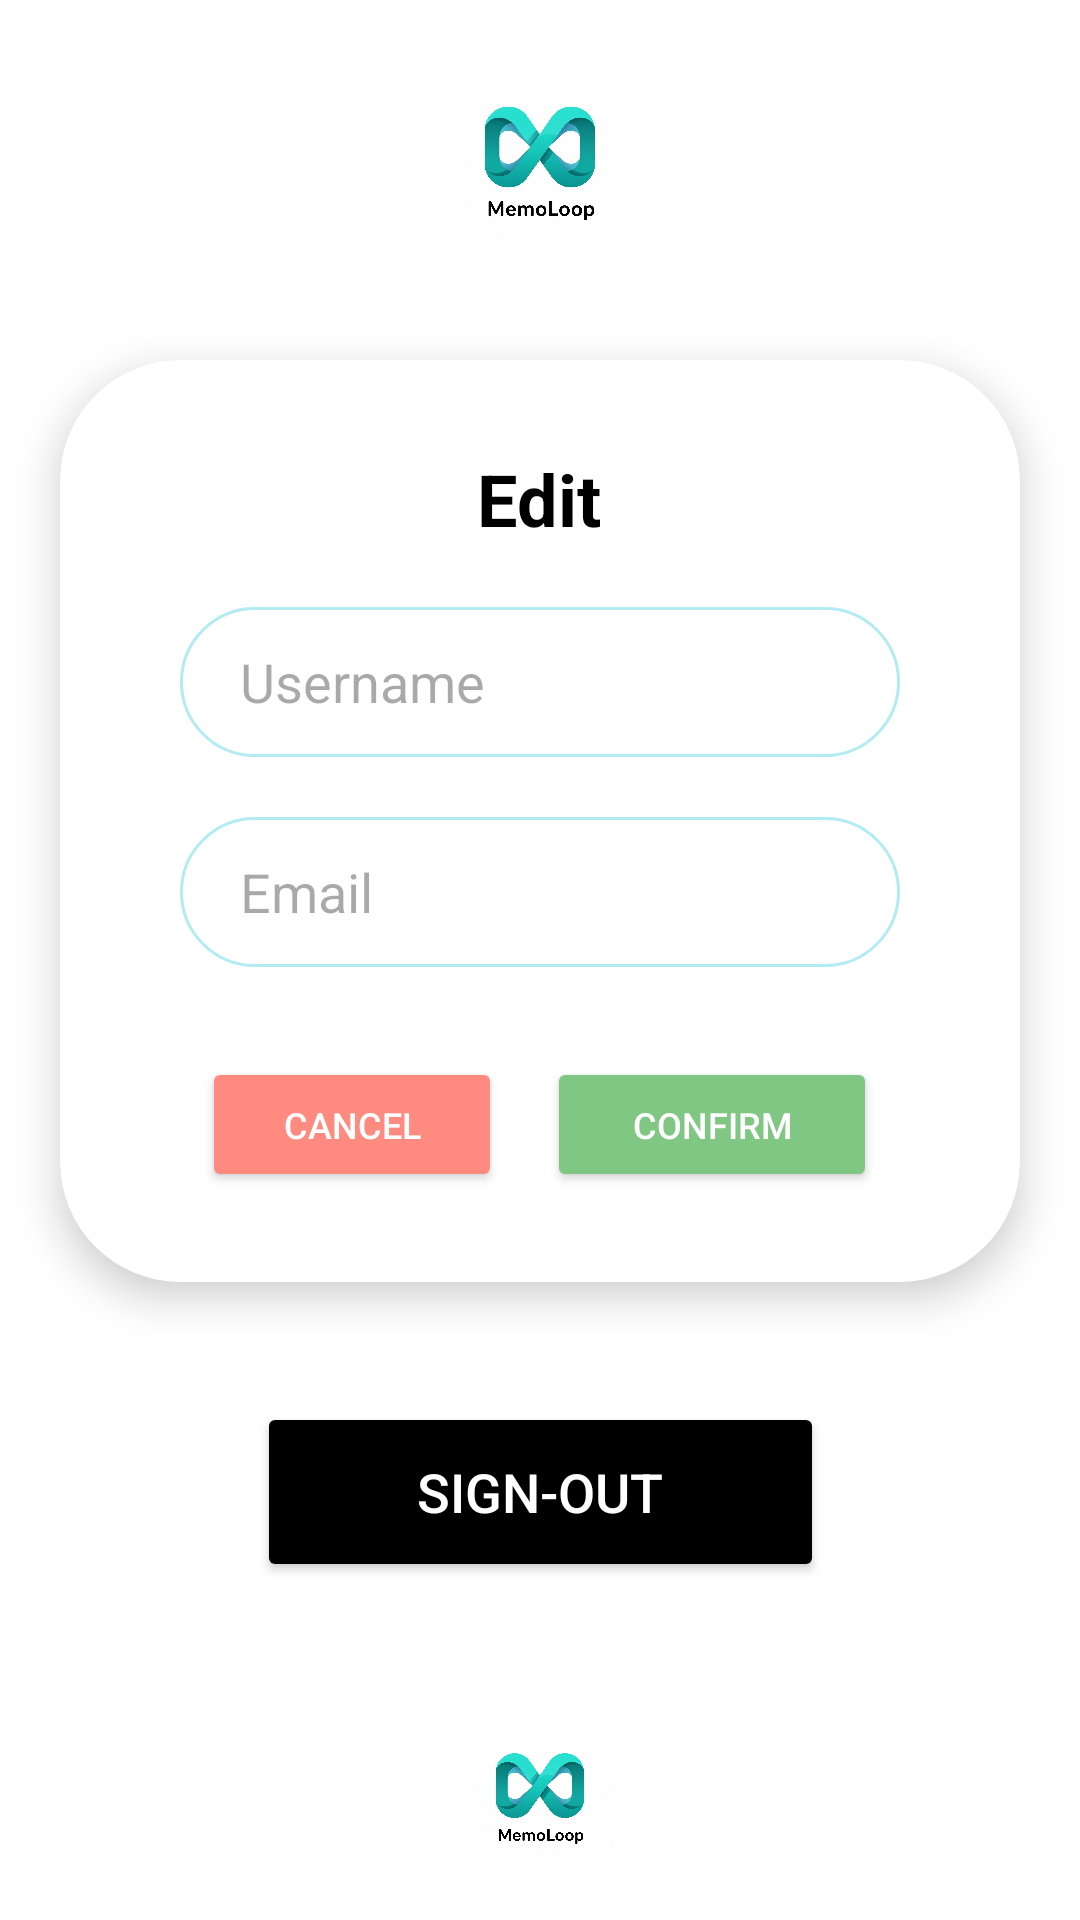

This screen was rendered from an Android layout file. Write that file and the resources it references.
<!-- AndroidManifest.xml: application theme Theme.Memoloop -->
<!-- res/layout/activity_edit_info.xml -->
<?xml version="1.0" encoding="utf-8"?>
<androidx.constraintlayout.widget.ConstraintLayout xmlns:android="http://schemas.android.com/apk/res/android"
    xmlns:app="http://schemas.android.com/apk/res-auto"
    xmlns:tools="http://schemas.android.com/tools"
    android:layout_width="match_parent"
    android:layout_height="match_parent"
    android:background="@color/white"
    tools:context=".EditInfoActivity">

    <ImageView
        android:id="@+id/ivEditLogoTop"
        android:layout_width="80dp"
        android:layout_height="50dp"
        android:layout_marginTop="30dp"
        android:src="@drawable/app_logo"
        android:contentDescription="@string/app_logo_desc"
        app:layout_constraintEnd_toEndOf="parent"
        app:layout_constraintStart_toStartOf="parent"
        app:layout_constraintTop_toTopOf="parent" />

    <androidx.cardview.widget.CardView
        android:id="@+id/cvEdit"
        android:layout_width="320dp"
        android:layout_height="wrap_content"
        android:layout_marginTop="40dp"
        app:cardCornerRadius="40dp"
        app:cardElevation="8dp"
        app:layout_constraintEnd_toEndOf="parent"
        app:layout_constraintStart_toStartOf="parent"
        app:layout_constraintTop_toBottomOf="@id/ivEditLogoTop">

        <LinearLayout
            android:layout_width="match_parent"
            android:layout_height="wrap_content"
            android:orientation="vertical"
            android:padding="30dp"
            android:gravity="center_horizontal">

            <TextView
                android:layout_width="wrap_content"
                android:layout_height="wrap_content"
                android:text="@string/edit"
                android:textColor="@color/black"
                android:textSize="24sp"
                android:textStyle="bold" />

            <EditText
                android:id="@+id/etEditUsername"
                android:layout_width="240dp"
                android:layout_height="50dp"
                android:layout_marginTop="20dp"
                android:background="@drawable/edit_text_pill"
                android:hint="@string/username"
                android:paddingStart="20dp"
                android:paddingEnd="20dp"
                android:inputType="textPersonName" />

            <EditText
                android:id="@+id/etEditEmail"
                android:layout_width="240dp"
                android:layout_height="50dp"
                android:layout_marginTop="20dp"
                android:background="@drawable/edit_text_pill"
                android:hint="@string/email"
                android:paddingStart="20dp"
                android:paddingEnd="20dp"
                android:inputType="textEmailAddress" />

            <LinearLayout
                android:layout_width="match_parent"
                android:layout_height="wrap_content"
                android:layout_marginTop="30dp"
                android:orientation="horizontal"
                android:gravity="center">

                <Button
                    android:id="@+id/btnEditCancel"
                    android:layout_width="100dp"
                    android:layout_height="45dp"
                    android:backgroundTint="@color/red_cancel"
                    android:text="@string/cancel"
                    android:textColor="@color/white"
                    android:textSize="12sp"
                    app:cornerRadius="25dp" />

                <Button
                    android:id="@+id/btnEditConfirm"
                    android:layout_width="110dp"
                    android:layout_height="45dp"
                    android:layout_marginStart="15dp"
                    android:backgroundTint="@color/green_confirm"
                    android:text="@string/confirm"
                    android:textColor="@color/white"
                    android:textSize="12sp"
                    app:cornerRadius="25dp" />

            </LinearLayout>

        </LinearLayout>
    </androidx.cardview.widget.CardView>

    <Button
        android:id="@+id/btnEditSignOut"
        android:layout_width="189dp"
        android:layout_height="60dp"
        android:layout_marginTop="40dp"
        android:backgroundTint="@color/black"
        android:text="@string/sign_out"
        android:textColor="@color/white"
        android:textSize="18sp"
        app:cornerRadius="30dp"
        app:layout_constraintEnd_toEndOf="parent"
        app:layout_constraintStart_toStartOf="parent"
        app:layout_constraintTop_toBottomOf="@id/cvEdit" />

    <ImageView
        android:id="@+id/ivEditFooterLogo"
        android:layout_width="60dp"
        android:layout_height="40dp"
        android:layout_marginBottom="20dp"
        android:src="@drawable/app_logo"
        android:contentDescription="@string/app_logo_desc"
        app:layout_constraintBottom_toBottomOf="parent"
        app:layout_constraintEnd_toEndOf="parent"
        app:layout_constraintStart_toStartOf="parent" />

</androidx.constraintlayout.widget.ConstraintLayout>
<!-- resources referenced by this layout -->
<resources>
  <color name="black">#FF000000</color>
  <color name="green_confirm">#81C784</color>
  <color name="red_cancel">#FF8A80</color>
  <color name="white">#FFFFFFFF</color>
  <!-- drawable app_logo: png bitmap (drawable, 821992 bytes) -->
  <!-- drawable edit_text_pill (drawable) -->
  <?xml version="1.0" encoding="utf-8"?>
  <shape xmlns:android="http://schemas.android.com/apk/res/android">
      <solid android:color="@color/white" />
      <corners android:radius="25dp" />
      <stroke android:width="1dp" android:color="@color/input_stroke" />
  </shape>
  <string name="app_logo_desc">App Logo</string>
  <string name="cancel">Cancel</string>
  <string name="confirm">Confirm</string>
  <string name="edit">Edit</string>
  <string name="email">Email</string>
  <string name="sign_out">Sign-Out</string>
  <string name="username">Username</string>
  <style name="Theme.Memoloop" parent="Base.Theme.Memoloop" />
  <color name="input_stroke">#B2EBF2</color>
  <style name="Base.Theme.Memoloop" parent="Theme.Material3.DayNight.NoActionBar">
          <item name="android:statusBarColor">@color/white</item>
          <item name="android:windowLightStatusBar">true</item>
      </style>
</resources>
